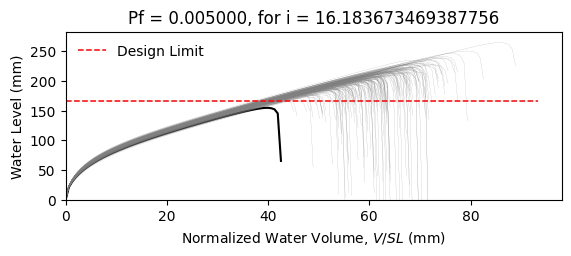

Source data for this figure (header and first rows):
W6X25, L = 360.0 in, slope = 0.020833333333333332 in/in, dead load = 6.944444444444444e-05 kip/in…
zwlim AISC Appendix 2, zwlim DAMP, zwlim Proposed for ASCE 7, zwlim Neglect Ponding, dhnom Denver, dhnom New York, dhnom New Orleans, dh Denver, dh New York, dh New Orleans, dmax
6.611, 4.464, 5.854, 9.785, 1.164, 1.164, 1.164, 3.236, 3.236, 3.236, 8.363, Safe, 
6.611, 4.464, 5.854, 9.785, 1.164, 1.164, 1.164, 3.236, 3.236, 3.236, 7.617, Safe, 
6.611, 4.464, 5.854, 9.785, 1.164, 1.164, 1.164, 3.236, 3.236, 3.236, 7.535, Safe, 
6.611, 4.464, 5.854, 9.785, 1.164, 1.164, 1.164, 3.236, 3.236, 3.236, 8.772, Safe, 
6.611, 4.464, 5.854, 9.785, 1.164, 1.164, 1.164, 3.236, 3.236, 3.236, 6.953, Safe, 
6.611, 4.464, 5.854, 9.785, 1.164, 1.164, 1.164, 3.236, 3.236, 3.236, 10.42, Safe, 
6.611, 4.464, 5.854, 9.785, 1.164, 1.164, 1.164, 3.236, 3.236, 3.236, 8.074, Safe, 
6.611, 4.464, 5.854, 9.785, 1.164, 1.164, 1.164, 3.236, 3.236, 3.236, 7.353, Safe, 
6.611, 4.464, 5.854, 9.785, 1.164, 1.164, 1.164, 3.236, 3.236, 3.236, 8.398, Safe, 
6.611, 4.464, 5.854, 9.785, 1.164, 1.164, 1.164, 3.236, 3.236, 3.236, 7.88, Safe, 
6.611, 4.464, 5.854, 9.785, 1.164, 1.164, 1.164, 3.236, 3.236, 3.236, 6.795, Safe, 
6.611, 4.464, 5.854, 9.785, 1.164, 1.164, 1.164, 3.236, 3.236, 3.236, 6.711, Safe, 
6.611, 4.464, 5.854, 9.785, 1.164, 1.164, 1.164, 3.236, 3.236, 3.236, 8.689, Safe, 
6.611, 4.464, 5.854, 9.785, 1.164, 1.164, 1.164, 3.236, 3.236, 3.236, 7.542, Safe, 
6.611, 4.464, 5.854, 9.785, 1.164, 1.164, 1.164, 3.236, 3.236, 3.236, 8.484, Safe, 
6.611, 4.464, 5.854, 9.785, 1.164, 1.164, 1.164, 3.236, 3.236, 3.236, 7.853, Safe, 
6.611, 4.464, 5.854, 9.785, 1.164, 1.164, 1.164, 3.236, 3.236, 3.236, 8.155, Safe, 
6.611, 4.464, 5.854, 9.785, 1.164, 1.164, 1.164, 3.236, 3.236, 3.236, 8.945, Safe, 
6.611, 4.464, 5.854, 9.785, 1.164, 1.164, 1.164, 3.236, 3.236, 3.236, 7.346, Safe, 
6.611, 4.464, 5.854, 9.785, 1.164, 1.164, 1.164, 3.236, 3.236, 3.236, 7.884, Safe, 
6.611, 4.464, 5.854, 9.785, 1.164, 1.164, 1.164, 3.236, 3.236, 3.236, 7.233, Safe, 
6.611, 4.464, 5.854, 9.785, 1.164, 1.164, 1.164, 3.236, 3.236, 3.236, 8.53, Safe, 
6.611, 4.464, 5.854, 9.785, 1.164, 1.164, 1.164, 3.236, 3.236, 3.236, 8.372, Safe, 
6.611, 4.464, 5.854, 9.785, 1.164, 1.164, 1.164, 3.236, 3.236, 3.236, 8, Safe, 
6.611, 4.464, 5.854, 9.785, 1.164, 1.164, 1.164, 3.236, 3.236, 3.236, 7.832, Safe, 
6.611, 4.464, 5.854, 9.785, 1.164, 1.164, 1.164, 3.236, 3.236, 3.236, 6.995, Safe, 
6.611, 4.464, 5.854, 9.785, 1.164, 1.164, 1.164, 3.236, 3.236, 3.236, 8.533, Safe, 
6.611, 4.464, 5.854, 9.785, 1.164, 1.164, 1.164, 3.236, 3.236, 3.236, 7.978, Safe, 
6.611, 4.464, 5.854, 9.785, 1.164, 1.164, 1.164, 3.236, 3.236, 3.236, 7.468, Safe, 
6.611, 4.464, 5.854, 9.785, 1.164, 1.164, 1.164, 3.236, 3.236, 3.236, 8.874, Safe, 
6.611, 4.464, 5.854, 9.785, 1.164, 1.164, 1.164, 3.236, 3.236, 3.236, 8.45, Safe, 
6.611, 4.464, 5.854, 9.785, 1.164, 1.164, 1.164, 3.236, 3.236, 3.236, 8.209, Safe, 
6.611, 4.464, 5.854, 9.785, 1.164, 1.164, 1.164, 3.236, 3.236, 3.236, 7.651, Safe, 
6.611, 4.464, 5.854, 9.785, 1.164, 1.164, 1.164, 3.236, 3.236, 3.236, 8.923, Safe, 
6.611, 4.464, 5.854, 9.785, 1.164, 1.164, 1.164, 3.236, 3.236, 3.236, 8.462, Safe, 
6.611, 4.464, 5.854, 9.785, 1.164, 1.164, 1.164, 3.236, 3.236, 3.236, 7.381, Safe, 
6.611, 4.464, 5.854, 9.785, 1.164, 1.164, 1.164, 3.236, 3.236, 3.236, 8.136, Safe, 
6.611, 4.464, 5.854, 9.785, 1.164, 1.164, 1.164, 3.236, 3.236, 3.236, 8.466, Safe, 
6.611, 4.464, 5.854, 9.785, 1.164, 1.164, 1.164, 3.236, 3.236, 3.236, 8.782, Safe, 
6.611, 4.464, 5.854, 9.785, 1.164, 1.164, 1.164, 3.236, 3.236, 3.236, 6.913, Safe, 
6.611, 4.464, 5.854, 9.785, 1.164, 1.164, 1.164, 3.236, 3.236, 3.236, 9.255, Safe, 
6.611, 4.464, 5.854, 9.785, 1.164, 1.164, 1.164, 3.236, 3.236, 3.236, 7.795, Safe, 
6.611, 4.464, 5.854, 9.785, 1.164, 1.164, 1.164, 3.236, 3.236, 3.236, 7.834, Safe, 
6.611, 4.464, 5.854, 9.785, 1.164, 1.164, 1.164, 3.236, 3.236, 3.236, 8.043, Safe, 
6.611, 4.464, 5.854, 9.785, 1.164, 1.164, 1.164, 3.236, 3.236, 3.236, 8.644, Safe, 
6.611, 4.464, 5.854, 9.785, 1.164, 1.164, 1.164, 3.236, 3.236, 3.236, 7.107, Safe, 
6.611, 4.464, 5.854, 9.785, 1.164, 1.164, 1.164, 3.236, 3.236, 3.236, 8.106, Safe, 
6.611, 4.464, 5.854, 9.785, 1.164, 1.164, 1.164, 3.236, 3.236, 3.236, 7.378, Safe, 
6.611, 4.464, 5.854, 9.785, 1.164, 1.164, 1.164, 3.236, 3.236, 3.236, 8.046, Safe, 
6.611, 4.464, 5.854, 9.785, 1.164, 1.164, 1.164, 3.236, 3.236, 3.236, 7.402, Safe, 
6.611, 4.464, 5.854, 9.785, 1.164, 1.164, 1.164, 3.236, 3.236, 3.236, 8.493, Safe, 
6.611, 4.464, 5.854, 9.785, 1.164, 1.164, 1.164, 3.236, 3.236, 3.236, 6.644, Safe, 
6.611, 4.464, 5.854, 9.785, 1.164, 1.164, 1.164, 3.236, 3.236, 3.236, 8.221, Safe, 
6.611, 4.464, 5.854, 9.785, 1.164, 1.164, 1.164, 3.236, 3.236, 3.236, 7.59, Safe, 
6.611, 4.464, 5.854, 9.785, 1.164, 1.164, 1.164, 3.236, 3.236, 3.236, 9.138, Safe, 
6.611, 4.464, 5.854, 9.785, 1.164, 1.164, 1.164, 3.236, 3.236, 3.236, 7.305, Safe, 
6.611, 4.464, 5.854, 9.785, 1.164, 1.164, 1.164, 3.236, 3.236, 3.236, 7.794, Safe, 
6.611, 4.464, 5.854, 9.785, 1.164, 1.164, 1.164, 3.236, 3.236, 3.236, 7.409, Safe, 
6.611, 4.464, 5.854, 9.785, 1.164, 1.164, 1.164, 3.236, 3.236, 3.236, 7.106, Safe, 
... 142 more rows
